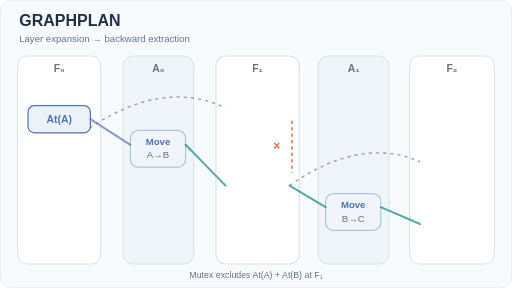
t = 0.00 s
t = 1.40 s: frame unchanged from t = 0.00 s, image omitted
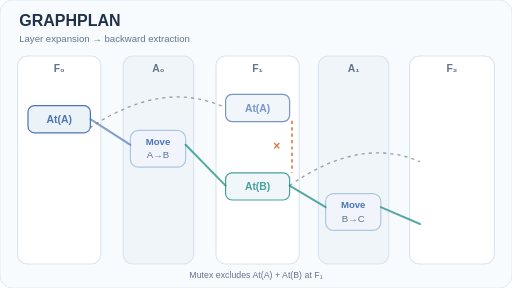
t = 3.35 s
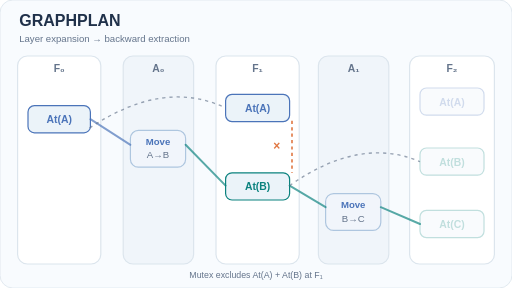
t = 4.70 s
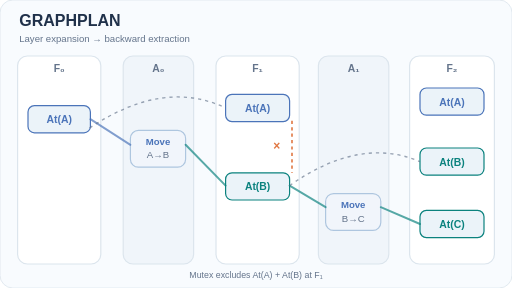
t = 6.80 s
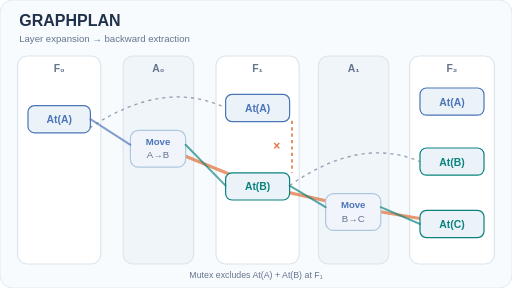
t = 8.30 s

The animated SVG that drew these frames (rendered in a browser with its animation timeline set to each time). Animation: 7 SMIL elements (animate=7); one cycle of 10.00 s, repeats indefinitely.

<svg xmlns="http://www.w3.org/2000/svg" viewBox="0 0 640 360" width="640" height="360" role="img" aria-labelledby="title desc"><title id="title">Graphplan fact/action layers and backward extraction</title><desc id="desc">The graph grows from F0 and A0 to F1 and A1 to F2. Mutex is marked between At(A) and At(B) at F1. An orange trace extracts Move(A,B), then Move(B,C); implicit persistence/no-op arcs are simplified.</desc><style>@media(prefers-reduced-motion:reduce){.animated{display:none!important}.still-only{display:inline!important}}</style><rect x="0" y="0" width="640" height="360" rx="16" fill="#f8fbfe" stroke="#dce5ed" stroke-width="1" /><text x="24" y="33" text-anchor="start" fill="#20314a" font-family="Arial,Helvetica,sans-serif" font-size="20" font-weight="700">GRAPHPLAN</text><text x="24" y="52" text-anchor="start" fill="#64748b" font-family="Arial,Helvetica,sans-serif" font-size="12" font-weight="500">Layer expansion  →  backward extraction</text><rect x="22" y="70" width="104" height="260" rx="12" fill="#fff" stroke="#dce5ed" stroke-width="1.5" /><text x="74.0" y="90" text-anchor="middle" fill="#64748b" font-family="Arial,Helvetica,sans-serif" font-size="13" font-weight="700">F₀</text><rect x="154" y="70" width="88" height="260" rx="12" fill="#f0f5fa" stroke="#dce5ed" stroke-width="1.5" /><text x="198.0" y="90" text-anchor="middle" fill="#64748b" font-family="Arial,Helvetica,sans-serif" font-size="13" font-weight="700">A₀</text><rect x="270" y="70" width="104" height="260" rx="12" fill="#fff" stroke="#dce5ed" stroke-width="1.5" /><text x="322.0" y="90" text-anchor="middle" fill="#64748b" font-family="Arial,Helvetica,sans-serif" font-size="13" font-weight="700">F₁</text><rect x="398" y="70" width="88" height="260" rx="12" fill="#f0f5fa" stroke="#dce5ed" stroke-width="1.5" /><text x="442.0" y="90" text-anchor="middle" fill="#64748b" font-family="Arial,Helvetica,sans-serif" font-size="13" font-weight="700">A₁</text><rect x="512" y="70" width="106" height="260" rx="12" fill="#fff" stroke="#dce5ed" stroke-width="1.5" /><text x="565.0" y="90" text-anchor="middle" fill="#64748b" font-family="Arial,Helvetica,sans-serif" font-size="13" font-weight="700">F₂</text><path class="animated" d="M565 280 L448 260 L322 232 L197 181 L74 149" stroke="#e07742" stroke-width="4" stroke-linejoin="round" fill="none" stroke-linecap="round" opacity=".0" stroke-dasharray="480 480"><animate attributeName="opacity" values="0;0;0;0;1;0" keyTimes="0;.14;.40;.68;.88;1" dur="10s" repeatCount="indefinite"/><animate attributeName="stroke-dashoffset" values="480;480;480;480;0;480" keyTimes="0;.14;.40;.68;.88;1" dur="10s" repeatCount="indefinite"/></path><g><rect x="35" y="132" width="78" height="34" rx="8" fill="#ebf3f9" stroke="#4b74b9" stroke-width="1.5" /><text x="74.0" y="154" text-anchor="middle" fill="#4b74b9" font-family="Arial,Helvetica,sans-serif" font-size="13" font-weight="700">At(A)</text></g><g opacity="1"><rect x="282" y="118" width="80" height="34" rx="8" fill="#ebf3f9" stroke="#4b74b9" stroke-width="1.5" /><text x="322.0" y="140" text-anchor="middle" fill="#4b74b9" font-family="Arial,Helvetica,sans-serif" font-size="13" font-weight="700">At(A)</text><animate attributeName="opacity" values="0;0;1;1;1;0" keyTimes="0;0.14;0.40;0.68;0.88;1" dur="10s" repeatCount="indefinite"/></g><g opacity="1"><rect x="282" y="216" width="80" height="34" rx="8" fill="#ebf3f9" stroke="#0b827e" stroke-width="1.5" /><text x="322.0" y="238" text-anchor="middle" fill="#0b827e" font-family="Arial,Helvetica,sans-serif" font-size="13" font-weight="700">At(B)</text><animate attributeName="opacity" values="0;0;1;1;1;0" keyTimes="0;0.14;0.40;0.68;0.88;1" dur="10s" repeatCount="indefinite"/></g><g opacity="1"><rect x="525" y="110" width="80" height="34" rx="8" fill="#ebf3f9" stroke="#4b74b9" stroke-width="1.5" /><text x="565.0" y="132" text-anchor="middle" fill="#4b74b9" font-family="Arial,Helvetica,sans-serif" font-size="13" font-weight="700">At(A)</text><animate attributeName="opacity" values="0;0;0;1;1;0" keyTimes="0;0.14;0.40;0.68;0.88;1" dur="10s" repeatCount="indefinite"/></g><g opacity="1"><rect x="525" y="185" width="80" height="34" rx="8" fill="#ebf3f9" stroke="#0b827e" stroke-width="1.5" /><text x="565.0" y="207" text-anchor="middle" fill="#0b827e" font-family="Arial,Helvetica,sans-serif" font-size="13" font-weight="700">At(B)</text><animate attributeName="opacity" values="0;0;0;1;1;0" keyTimes="0;0.14;0.40;0.68;0.88;1" dur="10s" repeatCount="indefinite"/></g><g opacity="1"><rect x="525" y="263" width="80" height="34" rx="8" fill="#ebf3f9" stroke="#0b827e" stroke-width="1.5" /><text x="565.0" y="285" text-anchor="middle" fill="#0b827e" font-family="Arial,Helvetica,sans-serif" font-size="13" font-weight="700">At(C)</text><animate attributeName="opacity" values="0;0;0;1;1;0" keyTimes="0;0.14;0.40;0.68;0.88;1" dur="10s" repeatCount="indefinite"/></g><rect x="163" y="163" width="69" height="46" rx="10" fill="#f1f5fb" stroke="#aec6df" stroke-width="1.5" /><text x="197.5" y="181" text-anchor="middle" fill="#4b74b9" font-family="Arial,Helvetica,sans-serif" font-size="12" font-weight="700">Move</text><text x="197.5" y="198" text-anchor="middle" fill="#64748b" font-family="Arial,Helvetica,sans-serif" font-size="12" font-weight="500">A→B</text><rect x="407" y="242" width="69" height="46" rx="10" fill="#f1f5fb" stroke="#aec6df" stroke-width="1.5" /><text x="441.5" y="260" text-anchor="middle" fill="#4b74b9" font-family="Arial,Helvetica,sans-serif" font-size="12" font-weight="700">Move</text><text x="441.5" y="277" text-anchor="middle" fill="#64748b" font-family="Arial,Helvetica,sans-serif" font-size="12" font-weight="500">B→C</text><path d="M113 149 L163 181" fill="none" stroke="#4b74b9" opacity=".68" stroke-width="2.5" stroke-linecap="round"/><path d="M232 181 L282 232" fill="none" stroke="#0b827e" opacity=".68" stroke-width="2.5" stroke-linecap="round"/><path d="M362 232 L407 259" fill="none" stroke="#0b827e" opacity=".68" stroke-width="2.5" stroke-linecap="round"/><path d="M476 259 L525 280" fill="none" stroke="#0b827e" opacity=".68" stroke-width="2.5" stroke-linecap="round"/><path d="M112 160 Q205 98 282 135 M362 232 Q450 170 525 202" fill="none" stroke="#64748b" stroke-width="1.7" stroke-dasharray="4 5" opacity=".65"/><path d="M365 151 L365 216" stroke="#e07742" stroke-width="2" stroke-dasharray="4 4"/><text x="346" y="187" text-anchor="middle" fill="#e07742" font-family="Arial,Helvetica,sans-serif" font-size="15" font-weight="700">×</text><text x="320" y="347" text-anchor="middle" fill="#64748b" font-family="Arial,Helvetica,sans-serif" font-size="11" font-weight="500">Mutex excludes At(A) + At(B) at F₁</text></svg>
